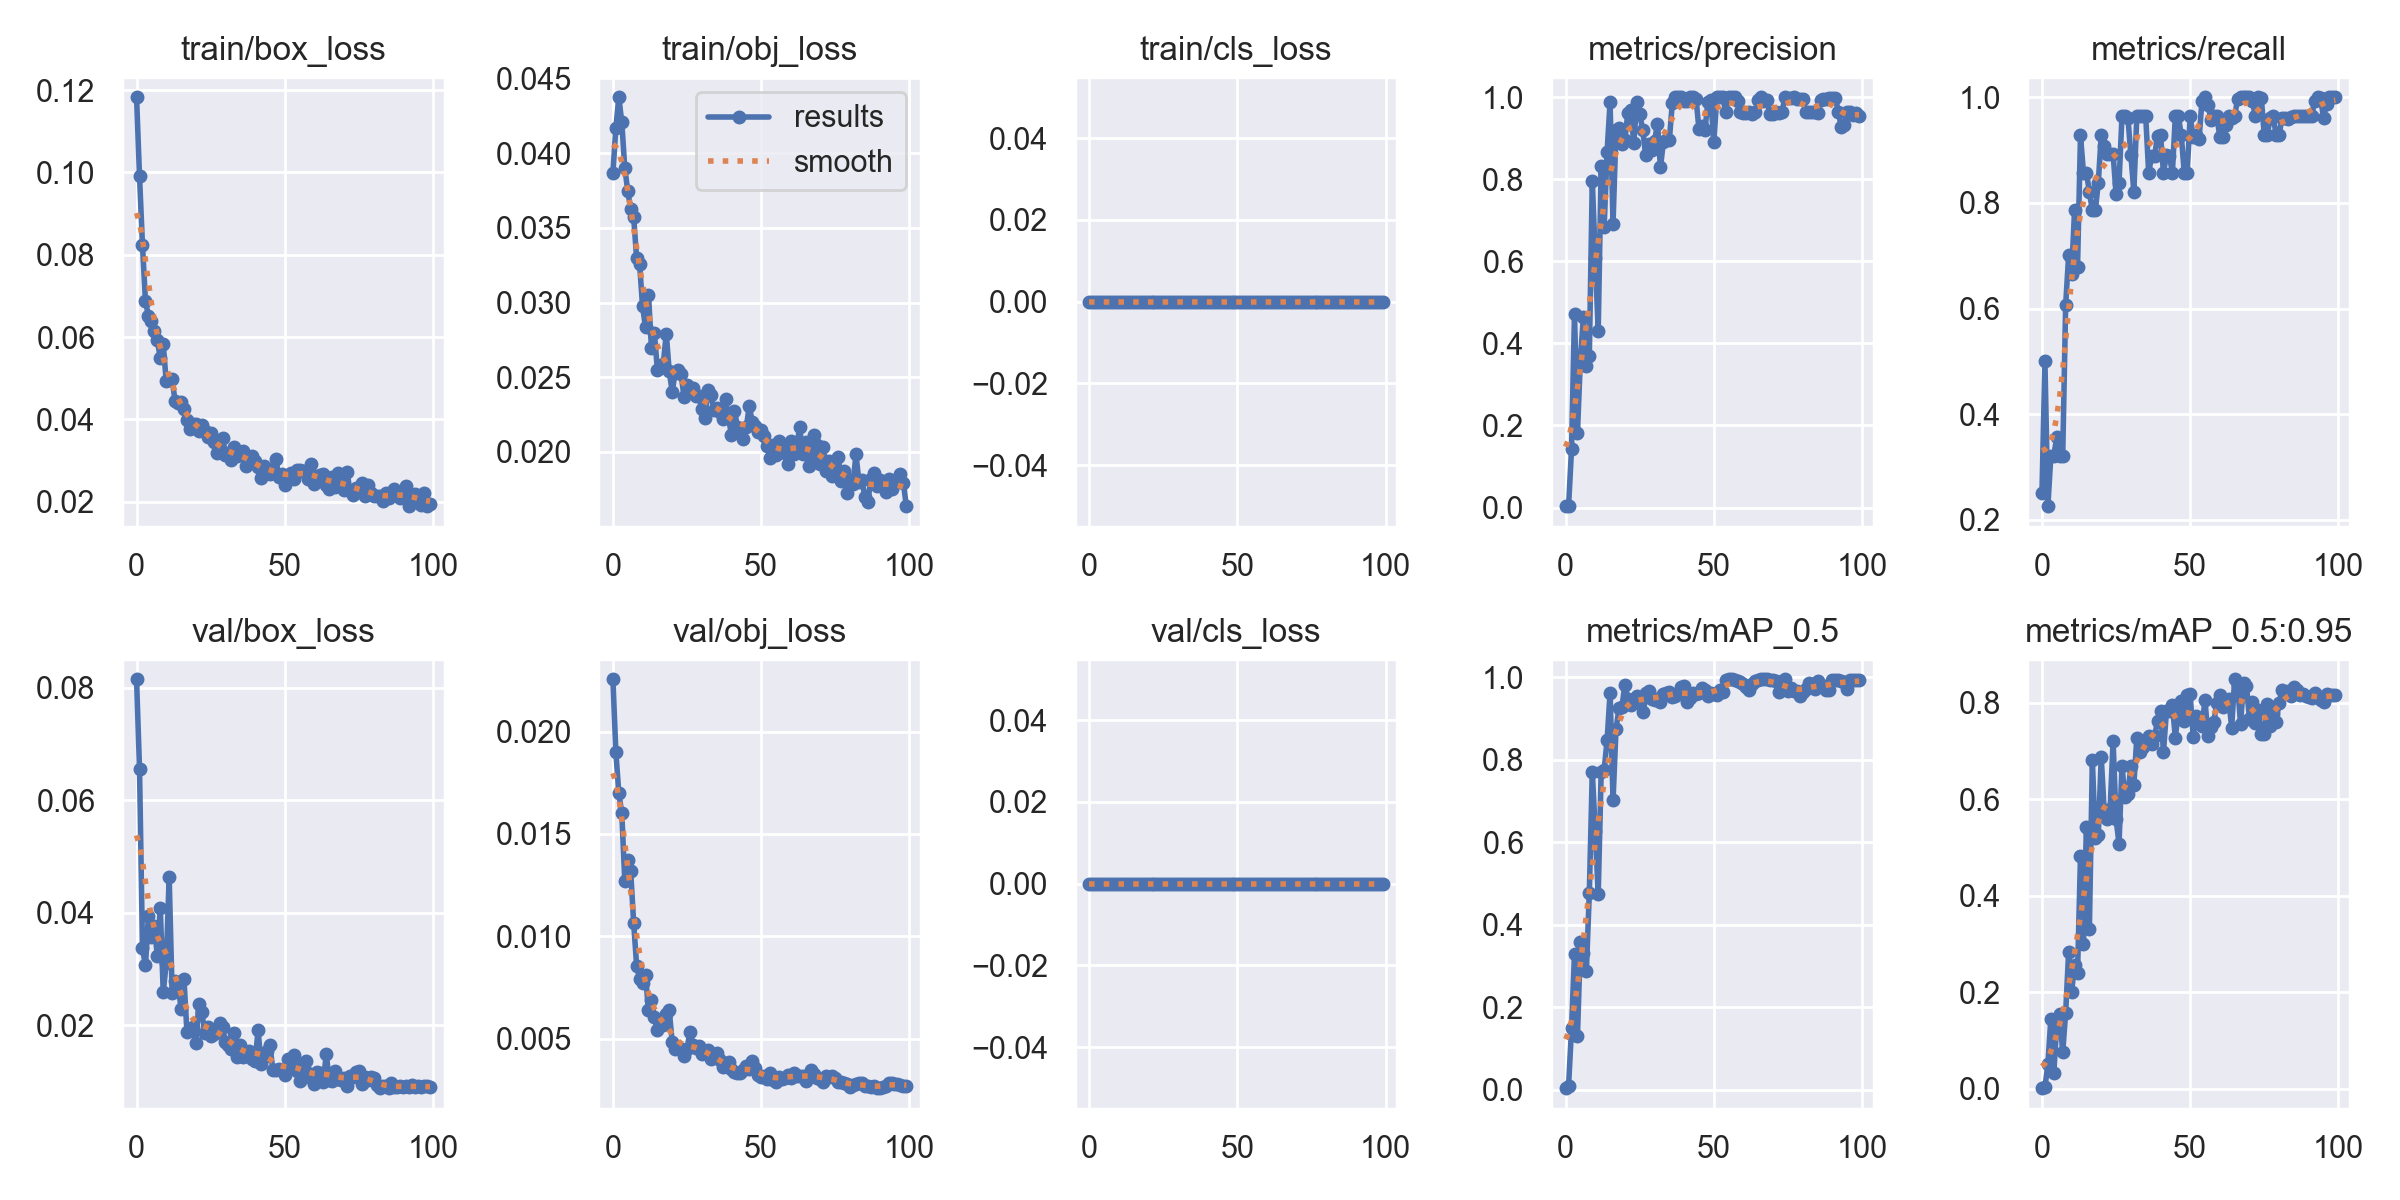

The data file committed next to this chart (first rows):
epoch, train/box_loss, train/obj_loss, train/cls_loss, metrics/precision, metrics/recall, metrics/mAP_0.5, metrics/mAP_0.5:0.95, val/box_loss, val/obj_loss, val/cls_loss, x/lr0, x/lr1, x/lr2
0, 0.1183, 0.03868, 0, 0.004667, 0.25, 0.004053, 0.0008598, 0.08155, 0.02255, 0, 0.0892, 0.0012, 0.0012
1, 0.09903, 0.04168, 0, 0.003333, 0.5, 0.009598, 0.002366, 0.06558, 0.01898, 0, 0.07748, 0.002475, 0.002475
2, 0.08229, 0.04374, 0, 0.1427, 0.226, 0.1491, 0.05003, 0.0337, 0.01699, 0, 0.06573, 0.003725, 0.003725
3, 0.06875, 0.04205, 0, 0.472, 0.3214, 0.3298, 0.1449, 0.03069, 0.01601, 0, 0.05395, 0.004948, 0.004948
4, 0.06519, 0.03902, 0, 0.1826, 0.3214, 0.1303, 0.03253, 0.03945, 0.01272, 0, 0.04215, 0.006147, 0.006147
5, 0.06393, 0.03748, 0, 0.3635, 0.3571, 0.3592, 0.1323, 0.03572, 0.01371, 0, 0.03032, 0.007319, 0.007319
6, 0.06159, 0.03627, 0, 0.4647, 0.3214, 0.3311, 0.1539, 0.03767, 0.01317, 0, 0.01846, 0.008465, 0.008465
7, 0.05929, 0.03571, 0, 0.344, 0.3214, 0.2873, 0.07515, 0.03236, 0.01065, 0, 0.009307, 0.009307, 0.009307
8, 0.05486, 0.03297, 0, 0.37, 0.6071, 0.4774, 0.1575, 0.04093, 0.00857, 0, 0.009307, 0.009307, 0.009307
9, 0.05828, 0.0326, 0, 0.7969, 0.701, 0.7715, 0.2829, 0.02587, 0.007919, 0, 0.009208, 0.009208, 0.009208
10, 0.04931, 0.02976, 0, 0.6085, 0.6663, 0.6261, 0.2002, 0.03106, 0.00772, 0, 0.009109, 0.009109, 0.009109
11, 0.04965, 0.02834, 0, 0.4305, 0.7857, 0.4736, 0.2565, 0.04639, 0.008105, 0, 0.00901, 0.00901, 0.00901
12, 0.04979, 0.03053, 0, 0.8326, 0.6786, 0.7697, 0.2398, 0.02576, 0.006397, 0, 0.008911, 0.008911, 0.008911
13, 0.04439, 0.02697, 0, 0.684, 0.9277, 0.7755, 0.4815, 0.02792, 0.006914, 0, 0.008812, 0.008812, 0.008812
14, 0.04392, 0.02795, 0, 0.8677, 0.8571, 0.8469, 0.3005, 0.02761, 0.006054, 0, 0.008713, 0.008713, 0.008713
15, 0.04419, 0.0255, 0, 0.9878, 0.8571, 0.9625, 0.5424, 0.02291, 0.005409, 0, 0.008614, 0.008614, 0.008614
16, 0.0426, 0.02565, 0, 0.6918, 0.8214, 0.7013, 0.3317, 0.02824, 0.005696, 0, 0.008515, 0.008515, 0.008515
17, 0.03983, 0.0259, 0, 0.9195, 0.7857, 0.8735, 0.681, 0.01882, 0.005662, 0, 0.008416, 0.008416, 0.008416
18, 0.03766, 0.02793, 0, 0.9247, 0.7857, 0.9243, 0.5188, 0.01919, 0.006222, 0, 0.008317, 0.008317, 0.008317
19, 0.03901, 0.02539, 0, 0.8866, 0.8377, 0.9273, 0.5252, 0.01977, 0.006387, 0, 0.008218, 0.008218, 0.008218
20, 0.03892, 0.02404, 0, 0.8966, 0.9286, 0.9821, 0.6863, 0.01689, 0.004834, 0, 0.008119, 0.008119, 0.008119
21, 0.03731, 0.02531, 0, 0.9621, 0.9073, 0.948, 0.5758, 0.02377, 0.004522, 0, 0.00802, 0.00802, 0.00802
22, 0.03872, 0.02547, 0, 0.9695, 0.8929, 0.9337, 0.5589, 0.02246, 0.004575, 0, 0.007921, 0.007921, 0.007921
23, 0.03712, 0.02522, 0, 0.8879, 0.8929, 0.9481, 0.5801, 0.01873, 0.004495, 0, 0.007822, 0.007822, 0.007822
24, 0.03585, 0.02366, 0, 0.9887, 0.8929, 0.9541, 0.7199, 0.01967, 0.004142, 0, 0.007723, 0.007723, 0.007723
25, 0.03672, 0.02449, 0, 0.9581, 0.8167, 0.9378, 0.5591, 0.01811, 0.004518, 0, 0.007624, 0.007624, 0.007624
26, 0.03449, 0.02427, 0, 0.9214, 0.8378, 0.916, 0.5077, 0.01847, 0.005353, 0, 0.007525, 0.007525, 0.007525
27, 0.03197, 0.02431, 0, 0.8591, 0.9643, 0.9625, 0.6683, 0.01888, 0.00471, 0, 0.007426, 0.007426, 0.007426
28, 0.03286, 0.02377, 0, 0.8852, 0.9643, 0.9671, 0.6043, 0.02046, 0.004571, 0, 0.007327, 0.007327, 0.007327
29, 0.0356, 0.02374, 0, 0.8706, 0.9614, 0.9483, 0.6114, 0.01969, 0.004648, 0, 0.007228, 0.007228, 0.007228
30, 0.03135, 0.02286, 0, 0.8926, 0.8903, 0.9454, 0.6684, 0.01706, 0.004263, 0, 0.007129, 0.007129, 0.007129
31, 0.03175, 0.02226, 0, 0.9357, 0.8214, 0.9476, 0.6301, 0.01654, 0.004313, 0, 0.00703, 0.00703, 0.00703
32, 0.03003, 0.02416, 0, 0.8294, 0.9643, 0.939, 0.7262, 0.0158, 0.004465, 0, 0.006931, 0.006931, 0.006931
33, 0.03341, 0.02383, 0, 0.8919, 0.9643, 0.9582, 0.6976, 0.0186, 0.00402, 0, 0.006832, 0.006832, 0.006832
34, 0.0311, 0.02284, 0, 0.896, 0.9643, 0.9614, 0.7071, 0.0144, 0.004222, 0, 0.006733, 0.006733, 0.006733
35, 0.03153, 0.02296, 0, 0.896, 0.9643, 0.9643, 0.7233, 0.01647, 0.004289, 0, 0.006634, 0.006634, 0.006634
36, 0.03225, 0.02268, 0, 0.9858, 0.8571, 0.9528, 0.7306, 0.01439, 0.003983, 0, 0.006535, 0.006535, 0.006535
37, 0.02877, 0.02224, 0, 1, 0.8885, 0.9554, 0.7142, 0.01493, 0.003637, 0, 0.006436, 0.006436, 0.006436
38, 0.03061, 0.02352, 0, 1, 0.8889, 0.9601, 0.7316, 0.01546, 0.003672, 0, 0.006337, 0.006337, 0.006337
39, 0.03116, 0.0223, 0, 1, 0.9271, 0.9768, 0.7613, 0.01411, 0.003842, 0, 0.006238, 0.006238, 0.006238
40, 0.02982, 0.02112, 0, 0.9903, 0.9286, 0.9794, 0.7826, 0.01362, 0.003524, 0, 0.006139, 0.006139, 0.006139
41, 0.02856, 0.02277, 0, 0.99, 0.8571, 0.9407, 0.6983, 0.01918, 0.003374, 0, 0.00604, 0.00604, 0.00604
42, 0.02585, 0.0217, 0, 1, 0.8907, 0.9499, 0.782, 0.01319, 0.00334, 0, 0.005941, 0.005941, 0.005941
43, 0.02877, 0.02154, 0, 1, 0.8892, 0.9623, 0.7834, 0.01444, 0.003304, 0, 0.005842, 0.005842, 0.005842
44, 0.02785, 0.0209, 0, 0.9967, 0.8571, 0.9599, 0.7952, 0.01544, 0.00345, 0, 0.005743, 0.005743, 0.005743
45, 0.02666, 0.02166, 0, 0.9215, 0.9643, 0.9624, 0.7274, 0.01649, 0.003684, 0, 0.005644, 0.005644, 0.005644
46, 0.02773, 0.02305, 0, 0.931, 0.964, 0.9727, 0.7819, 0.012, 0.003519, 0, 0.005545, 0.005545, 0.005545
47, 0.03043, 0.02204, 0, 0.92, 0.9286, 0.9684, 0.803, 0.01209, 0.003917, 0, 0.005446, 0.005446, 0.005446
48, 0.0259, 0.02176, 0, 0.9876, 0.8571, 0.9545, 0.761, 0.01228, 0.003588, 0, 0.005347, 0.005347, 0.005347
49, 0.02668, 0.02135, 0, 0.9938, 0.8571, 0.9618, 0.8156, 0.01203, 0.00321, 0, 0.005248, 0.005248, 0.005248
50, 0.02407, 0.02147, 0, 0.8904, 0.9643, 0.9596, 0.8173, 0.01124, 0.003151, 0, 0.005149, 0.005149, 0.005149
51, 0.02659, 0.02104, 0, 1, 0.9249, 0.9578, 0.7297, 0.01412, 0.00316, 0, 0.00505, 0.00505, 0.00505
52, 0.02708, 0.02038, 0, 1, 0.9282, 0.9678, 0.7714, 0.01255, 0.003053, 0, 0.004951, 0.004951, 0.004951
53, 0.02557, 0.01962, 0, 1, 0.9214, 0.9634, 0.7672, 0.01467, 0.003338, 0, 0.004852, 0.004852, 0.004852
54, 0.02767, 0.02045, 0, 0.9653, 0.9936, 0.994, 0.7511, 0.01199, 0.002987, 0, 0.004753, 0.004753, 0.004753
55, 0.02762, 0.01978, 0, 0.9997, 1, 0.995, 0.8053, 0.01013, 0.002877, 0, 0.004654, 0.004654, 0.004654
56, 0.02754, 0.02072, 0, 1, 0.9861, 0.995, 0.7306, 0.01304, 0.003138, 0, 0.004555, 0.004555, 0.004555
57, 0.02699, 0.0204, 0, 1, 0.9573, 0.993, 0.7487, 0.01376, 0.00303, 0, 0.004456, 0.004456, 0.004456
58, 0.02551, 0.01992, 0, 0.9906, 0.9643, 0.9912, 0.7606, 0.01147, 0.003069, 0, 0.004357, 0.004357, 0.004357
59, 0.02907, 0.01919, 0, 0.9633, 0.9643, 0.9879, 0.8, 0.01067, 0.00323, 0, 0.004258, 0.004258, 0.004258
... 40 more rows
